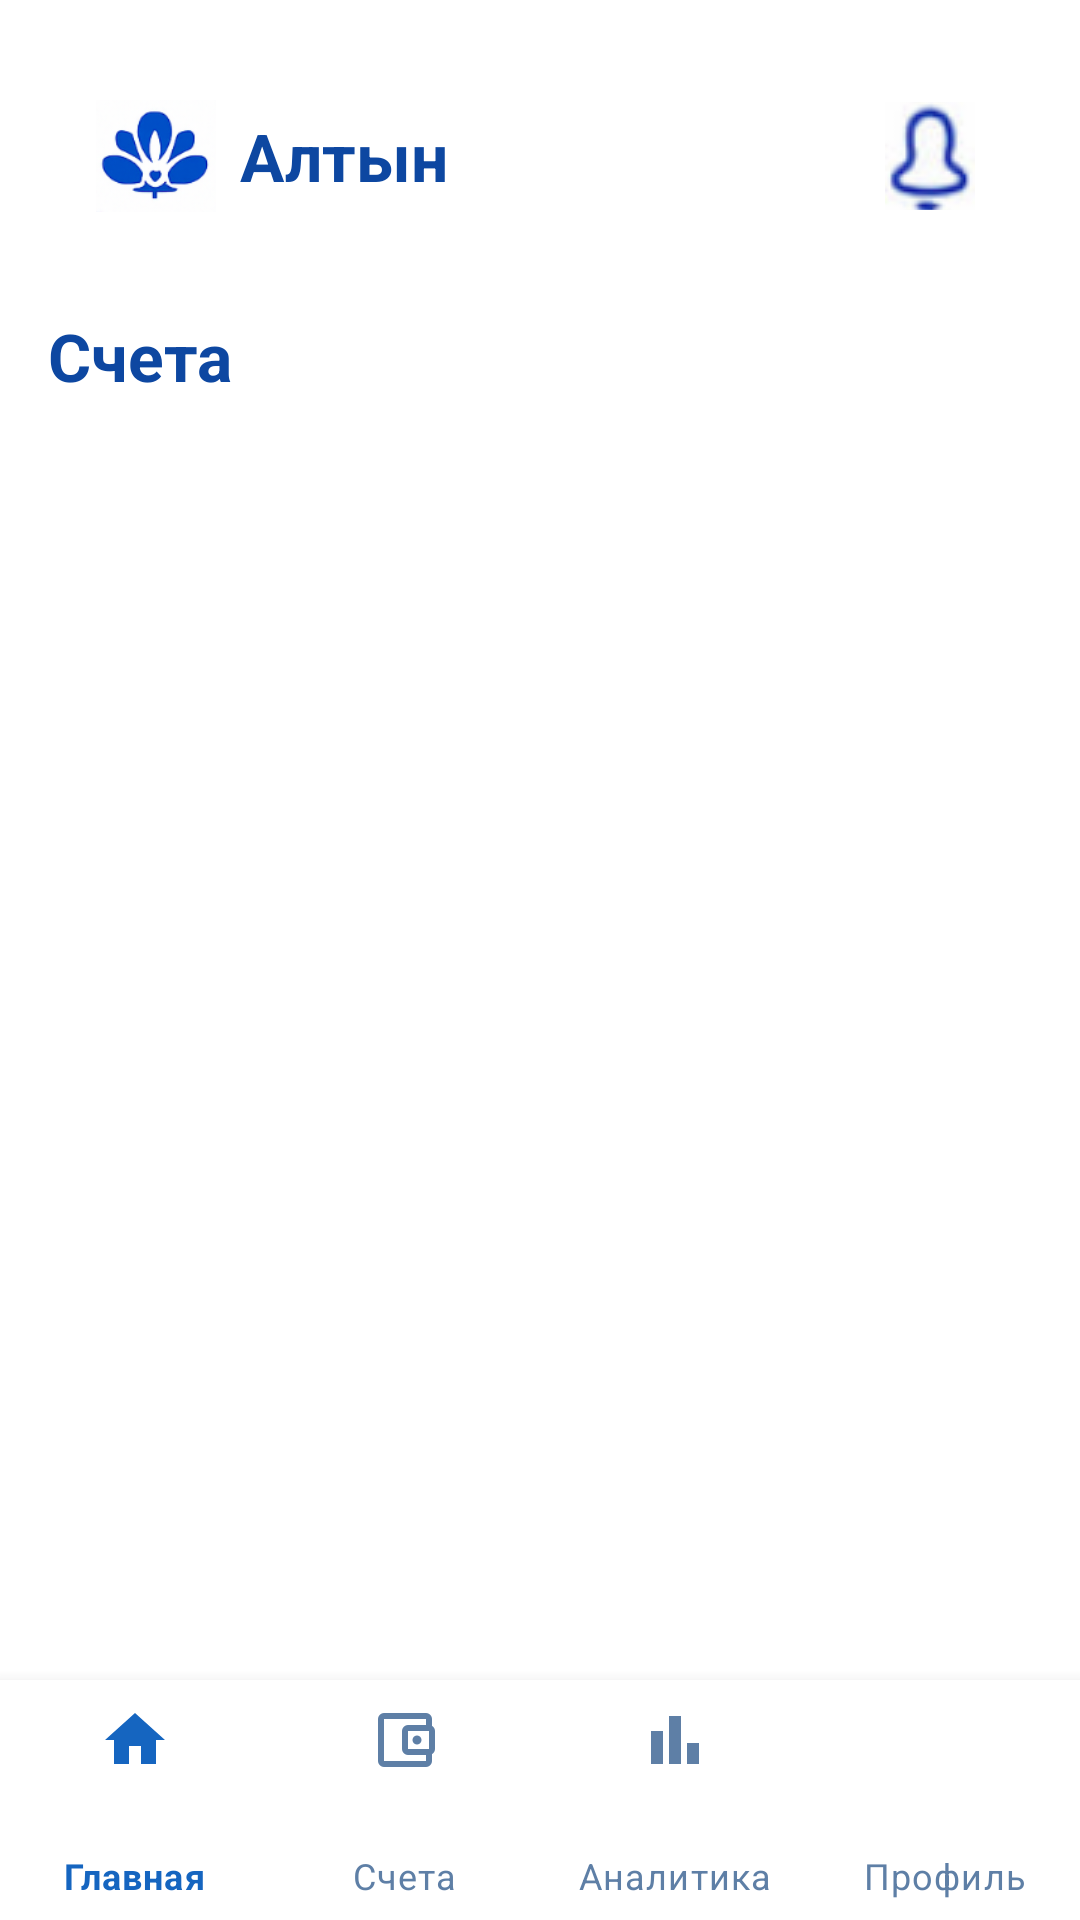

This screen was rendered from an Android layout file. Write that file and the resources it references.
<!-- AndroidManifest.xml: application theme Theme.Multifinance -->
<!-- res/layout/activity_accounts.xml -->
<?xml version="1.0" encoding="utf-8"?>
<androidx.coordinatorlayout.widget.CoordinatorLayout xmlns:android="http://schemas.android.com/apk/res/android"
    xmlns:app="http://schemas.android.com/apk/res-auto"
    xmlns:tools="http://schemas.android.com/tools"
    android:layout_width="match_parent"
    android:layout_height="match_parent"
    android:background="@color/background"
    tools:context=".ui.AccountsActivity">

    <LinearLayout
        android:orientation="vertical"
        android:layout_width="match_parent"
        android:layout_height="match_parent"
        android:padding="16dp">

        <include layout="@layout/view_top_bar" />

        <TextView
            android:layout_width="wrap_content"
            android:layout_height="wrap_content"
            android:text="Счета"
            android:textColor="@color/primaryText"
            android:textSize="22sp"
            android:textStyle="bold"
            android:layout_marginTop="16dp" />

        <androidx.recyclerview.widget.RecyclerView
            android:id="@+id/recycler_accounts"
            android:layout_width="match_parent"
            android:layout_height="match_parent"
            android:layout_marginTop="16dp"
            tools:listitem="@layout/item_account" />

    </LinearLayout>

    <include layout="@layout/view_bottom_nav" />

</androidx.coordinatorlayout.widget.CoordinatorLayout>
<!-- res/layout/view_top_bar.xml (included above) -->
<?xml version="1.0" encoding="utf-8"?>
<LinearLayout xmlns:android="http://schemas.android.com/apk/res/android"
    android:layout_width="match_parent"
    android:layout_height="wrap_content"
    android:orientation="horizontal"
    android:gravity="center_vertical"
    android:padding="16dp">

    <ImageView
        android:id="@+id/logo_icon"
        android:layout_width="40dp"
        android:layout_height="40dp"
        android:src="@drawable/ic_altyn_logo"
        android:contentDescription="@string/app_name" />

    <TextView
        android:id="@+id/logo_text"
        android:layout_width="wrap_content"
        android:layout_height="wrap_content"
        android:text="Алтын"
        android:textSize="22sp"
        android:textStyle="bold"
        android:layout_marginStart="8dp"
        android:textColor="@color/primaryText" />

    
    <View
        android:layout_width="0dp"
        android:layout_height="match_parent"
        android:layout_weight="1" />

    <ImageButton
        android:id="@+id/btn_notifications"
        android:layout_width="36dp"
        android:layout_height="36dp"
        android:src="@drawable/ic_notifications"
        android:background="?attr/selectableItemBackgroundBorderless"
        android:contentDescription="Уведомления" />
</LinearLayout>
<!-- res/layout/item_account.xml (included above) -->
<?xml version="1.0" encoding="utf-8"?>
<androidx.cardview.widget.CardView xmlns:android="http://schemas.android.com/apk/res/android"
    xmlns:card_view="http://schemas.android.com/apk/res-auto"
    android:layout_width="match_parent"
    android:layout_height="wrap_content"
    android:layout_marginBottom="8dp"
    card_view:cardCornerRadius="12dp"
    card_view:cardElevation="4dp"
    android:foreground="?attr/selectableItemBackground"
    android:clickable="true"
    android:focusable="true">

    <LinearLayout
        android:layout_width="match_parent"
        android:layout_height="wrap_content"
        android:orientation="vertical"
        android:padding="12dp">

        <TextView
            android:id="@+id/tv_account_name"
            android:layout_width="wrap_content"
            android:layout_height="wrap_content"
            android:text="Название счета"
            android:textSize="16sp"
            android:textStyle="bold"
            android:textColor="@color/primaryText" />

        <TextView
            android:id="@+id/tv_account_balance"
            android:layout_width="wrap_content"
            android:layout_height="wrap_content"
            android:text="Баланс: 0 ₽"
            android:textColor="@color/secondaryText"
            android:layout_marginTop="4dp" />

    </LinearLayout>

</androidx.cardview.widget.CardView>
<!-- res/layout/view_bottom_nav.xml (included above) -->
<?xml version="1.0" encoding="utf-8"?>
<com.google.android.material.bottomnavigation.BottomNavigationView xmlns:android="http://schemas.android.com/apk/res/android"
    xmlns:app="http://schemas.android.com/apk/res-auto"
    android:id="@+id/bottom_nav"
    android:layout_width="match_parent"
    android:layout_height="80dp"
    android:layout_gravity="bottom"
    android:background="@color/white"
    app:menu="@menu/bottom_nav_menu"
    app:itemIconTint="@color/bottom_nav_tint"
    app:itemTextColor="@color/bottom_nav_tint"
    app:labelVisibilityMode="labeled" />
<!-- resources referenced by this layout -->
<resources>
  <color name="background">#FFFFFF</color>
  <color name="primaryText">#0D47A1</color>
  <color name="secondaryText">#5E7FA6</color>
  <color name="white">#FFFFFF</color>
  <!-- drawable ic_altyn_logo: png bitmap (drawable, 10968 bytes) -->
  <!-- drawable ic_notifications: png bitmap (drawable, 2907 bytes) -->
  <string name="app_name">Алтыным</string>
  <style name="Theme.Multifinance" parent="Theme.MaterialComponents.DayNight.DarkActionBar">
          
          <item name="colorPrimary">@color/purple_500</item>
          <item name="colorPrimaryVariant">@color/purple_700</item>
          <item name="colorOnPrimary">@color/white</item>
          
          <item name="colorSecondary">@color/teal_200</item>
          <item name="colorSecondaryVariant">@color/teal_700</item>
          <item name="colorOnSecondary">@color/black</item>
          
          <item name="android:statusBarColor">?attr/colorPrimaryVariant</item>
          
      </style>
  <!-- not gathered from this repository: default colours our renderer supplied (Android Studio template values) -->
  <color name="purple_500">#FF6200EE</color>
  <color name="purple_700">#FF3700B3</color>
  <color name="teal_200">#FF03DAC5</color>
  <color name="teal_700">#FF018786</color>
  <color name="black">#FF000000</color>
</resources>
